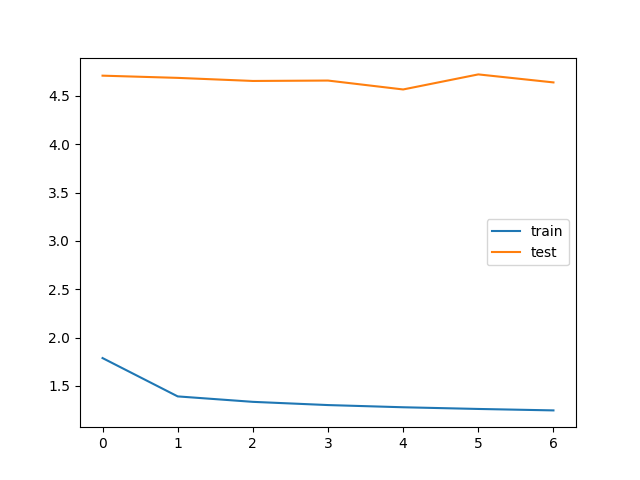

The data file committed next to this chart (first rows):
bleu_threshold, trainData_size, testData_size, train_loss, train_bleu, test_loss, test_bleu, save
0.05, 896000, 86400, 1.787, 0.6491, 4.709, 0.6311, V
0.05, 896000, 86400, 1.391, 0.6497, 4.686, 0.5489, V
0.05, 896000, 86400, 1.334, 0.6262, 4.654, 0.5881, V
0.05, 896000, 86400, 1.301, 0.6059, 4.659, 0.5253, 
0.05, 896000, 86400, 1.278, 0.5997, 4.566, 0.5556, V
0.05, 896000, 86400, 1.261, 0.5944, 4.722, 0.5451, 
0.05, 896000, 86400, 1.246, 0.5936, 4.639, 0.4726, 
